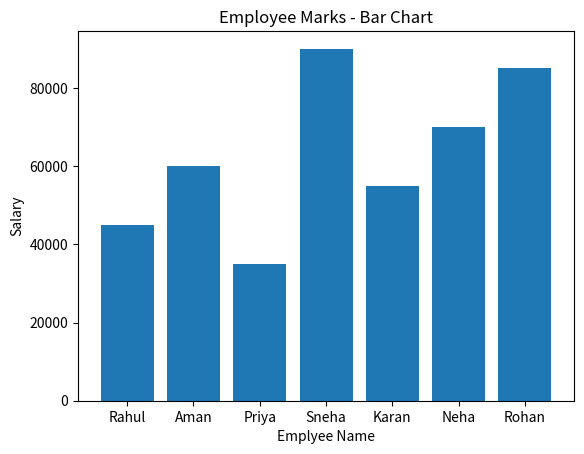
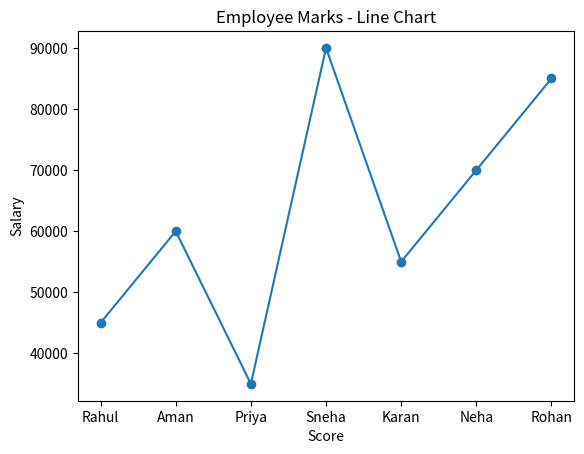
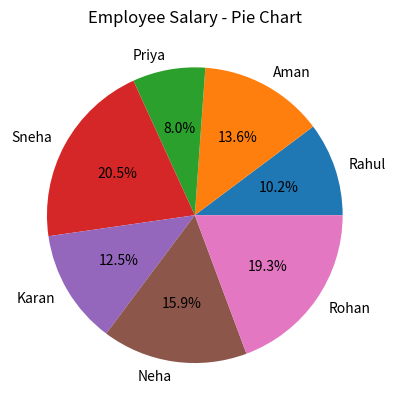
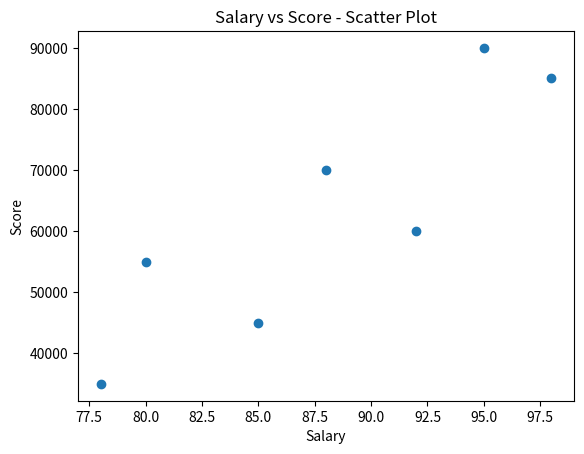
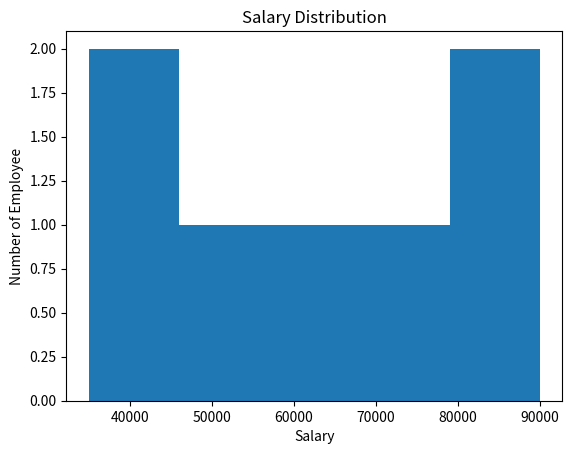

Recreate these plots in Python, in order.
import pandas as pd
import matplotlib.pyplot as plt

data = { 
        "Name" : ["Rahul", "Aman", "Priya", "Sneha", "Karan", "Neha", "Rohan"],
        "Salary" : [45000, 60000, 35000, 90000, 55000, 70000, 85000],
        "Score" : [85,92,78,95,80,88,98]
        }

df = pd.DataFrame(data)

print("Student Dataset:")
print(df)


#1.Bar Chart - Employee Salary
plt.figure()
plt.bar(df["Name"], df["Salary"])
plt.xlabel("Emplyee Name")
plt.ylabel("Salary")
plt.title("Employee Marks - Bar Chart")
plt.show()

#2.Line Chart - Employee Salary
plt.figure()
plt.plot(df["Name"], df["Salary"], marker = "o")
plt.xlabel("Score")
plt.ylabel("Salary")
plt.title("Employee Marks - Line Chart")
plt.show()

#3.Pie Chart - Salary
plt.figure()
plt.pie(
    df["Salary"],
    labels=df["Name"],
    autopct="%1.1f%%"
)
plt.title("Employee Salary - Pie Chart")
plt.show()

#4. Scatter Plot - Salary vs Score
plt.figure()
plt.scatter(df["Score"], df["Salary"])
plt.xlabel("Salary")
plt.ylabel("Score")
plt.title("Salary vs Score - Scatter Plot")
plt.show()


#5. Histogram - Distribution of Salary
plt.figure()
plt.hist(df["Salary"],bins = 5)
plt.xlabel("Salary")
plt.ylabel("Number of Employee")
plt.title("Salary Distribution")
plt.show()
